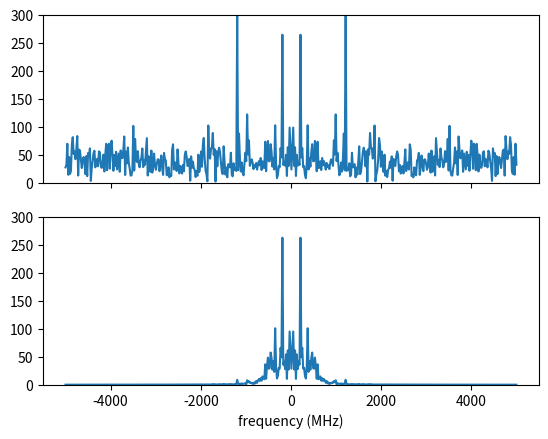
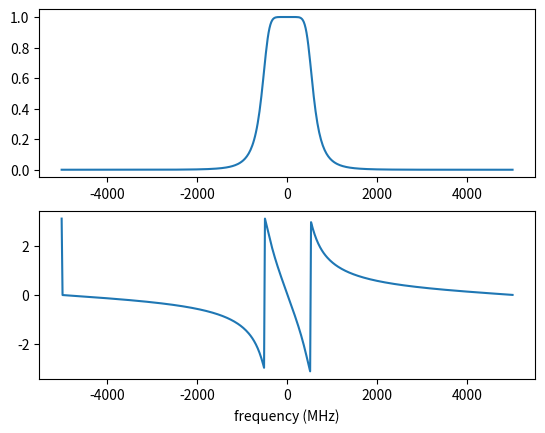

The script that saved these images, in order:
import numpy as np

import numpy as np
import matplotlib.pyplot as plt

# Time variable
t = np.linspace(0, 1, 500, endpoint=False)

# A 5 Hz waveform
a = np.cos(2 * np.pi * 5 * t)

plt.plot(t, a)
plt.show()


import numpy as np
import matplotlib.pyplot as plt

# Time variable
t = np.linspace(0, 1, 500, endpoint=False)

# A 5 Hz waveform
a = np.cos(2 * np.pi * 5 * t)

n = np.random.normal(0, 0.5, a.shape)
a = a + n

plt.plot(t, a)
plt.show()

import numpy as np


# Time variable
t = np.linspace(0, 1, 500, endpoint=False)

# A 5 Hz waveform
a = np.cos(2 * np.pi * 5 * t)

#Add Noise
n = np.random.normal(0, 0.5, a.shape)
a = a + n

A = np.fft.fft(a)

import numpy as np
import matplotlib.pyplot as plt
plt.close('all')

fc = 100e6 #Center frequency, 100 MHz
Fs = 1e9 #Sampling frequency, 1 GHz (1 GSps)

sample_num = np.arange(500) #Index tracking sample number np.arange gives a range of values [0,1,2,...,499] (increments by 1 by default)

a = np.cos(2* np.pi * fc * sample_num/Fs)

fig,axes = plt.subplots(1,2)
axes[0].plot(sample_num[0:40]/Fs,a[0:40],marker = '.',alpha = .3)
axes[0].set_xlabel('time (seconds)')

#Add Noise
n = np.random.normal(0, 0.5, a.shape)
a = a + n

A = np.fft.fft(a)
A = np.fft.fftshift(A)
#f = np.linspace(0,Fs,len(A))
f = np.linspace(-Fs/2,Fs/2,len(A))


axes[1].plot(f/1e6,np.abs(A)) #Magnitude 
axes[1].plot(f/1e6,np.angle(A)) #Phase
axes[1].set_xlabel('frequency (MHz)')

import numpy as np

# Time variable
t = np.linspace(0, 1, 500, endpoint=False)

# A 5 Hz waveform
a = np.cos(2 * np.pi * 5 * t)

#Add Noise
n = np.random.normal(0, 0.5, a.shape)
a = a + n

window_size = 10
h = np.ones(window_size) / window_size

# convolve the input signal with the filter kernel
y = np.convolve(a, h, mode='same')

plt.plot(t, y)
plt.show()

import numpy as np
import matplotlib.pyplot as plt
from scipy.signal import butter, lfilter, freqz
plt.close('all')

fft = np.fft.fft
def ffts(x): return np.fft.fftshift(fft(x))

# Generate a noisy sine wave
fc1 = 200e6 #Center frequency, 200 MHz
fc2 = 1200e6 #Center frequency, 300 MHz
Fs = 10e9 #Sampling frequency, 10 GHz (10 GSps)

sigma = 2 #Noise standard deviation


y1 = np.sin(2*np.pi * fc1 * np.arange(500)/Fs)
y2 = np.sin(2*np.pi * fc2 * np.arange(500)/Fs)

y = y1 + y2 + sigma * np.random.randn(len(y1))
Ys = ffts(y)

# Design the Butterworth filter
cutoff = 500e6
b, a = butter(4, Wn = cutoff, btype='low', fs = Fs, analog=False)

#Determine frequency response
w, h = freqz(b,a, worN = int(len(Ys)), whole = True)
H = np.fft.fftshift(h)
# H = np.hstack([np.conj(h[-1:1:-1]),h])

# Apply the filter
y_filtered = lfilter(b, a, y)
Ys_filtered = ffts(y_filtered)

f = np.linspace(-Fs/2,Fs/2,len(Ys))
fig,axes = plt.subplots(2,1,sharex = True)
axes[0].plot(f/1e6,np.abs(Ys))
axes[0].set_ylim([0,300])

axes[1].plot(f/1e6,np.abs(Ys_filtered))
axes[1].set_ylim([0,300])
axes[1].set_xlabel('frequency (MHz)')

fig1,axes1 = plt.subplots(2,1)
axes1[0].plot(f/1e6, np.abs(H))
axes1[1].plot(f/1e6, np.angle(H))
axes1[1].set_xlabel('frequency (MHz)')
plt.show()
